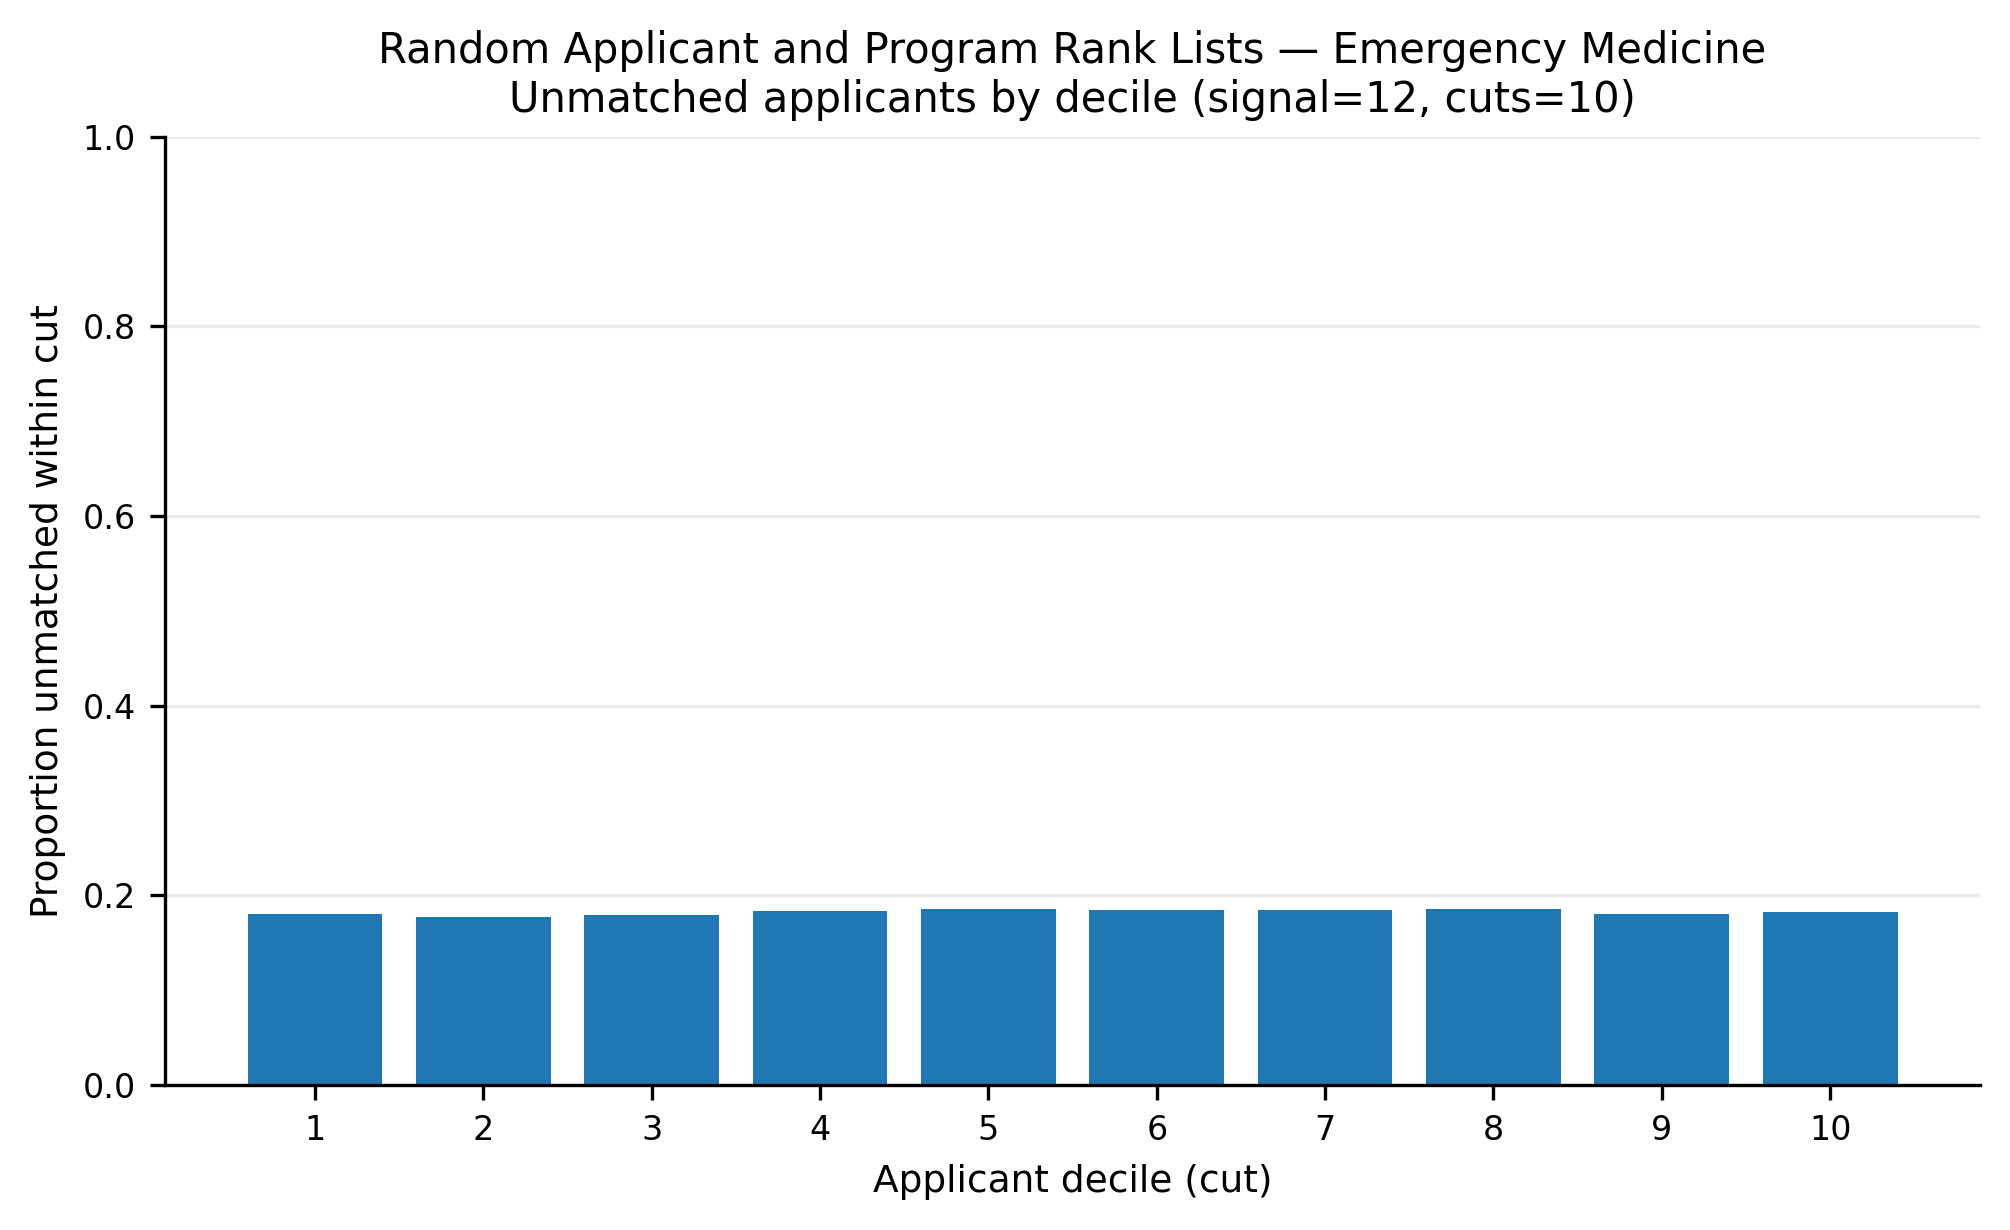

The data file committed next to this chart (first rows):
app_cut, prop_unmatched
1, 0.1807
2, 0.177
3, 0.1794
4, 0.1838
5, 0.1861
6, 0.1849
7, 0.1841
8, 0.1862
9, 0.1803
10, 0.1827
